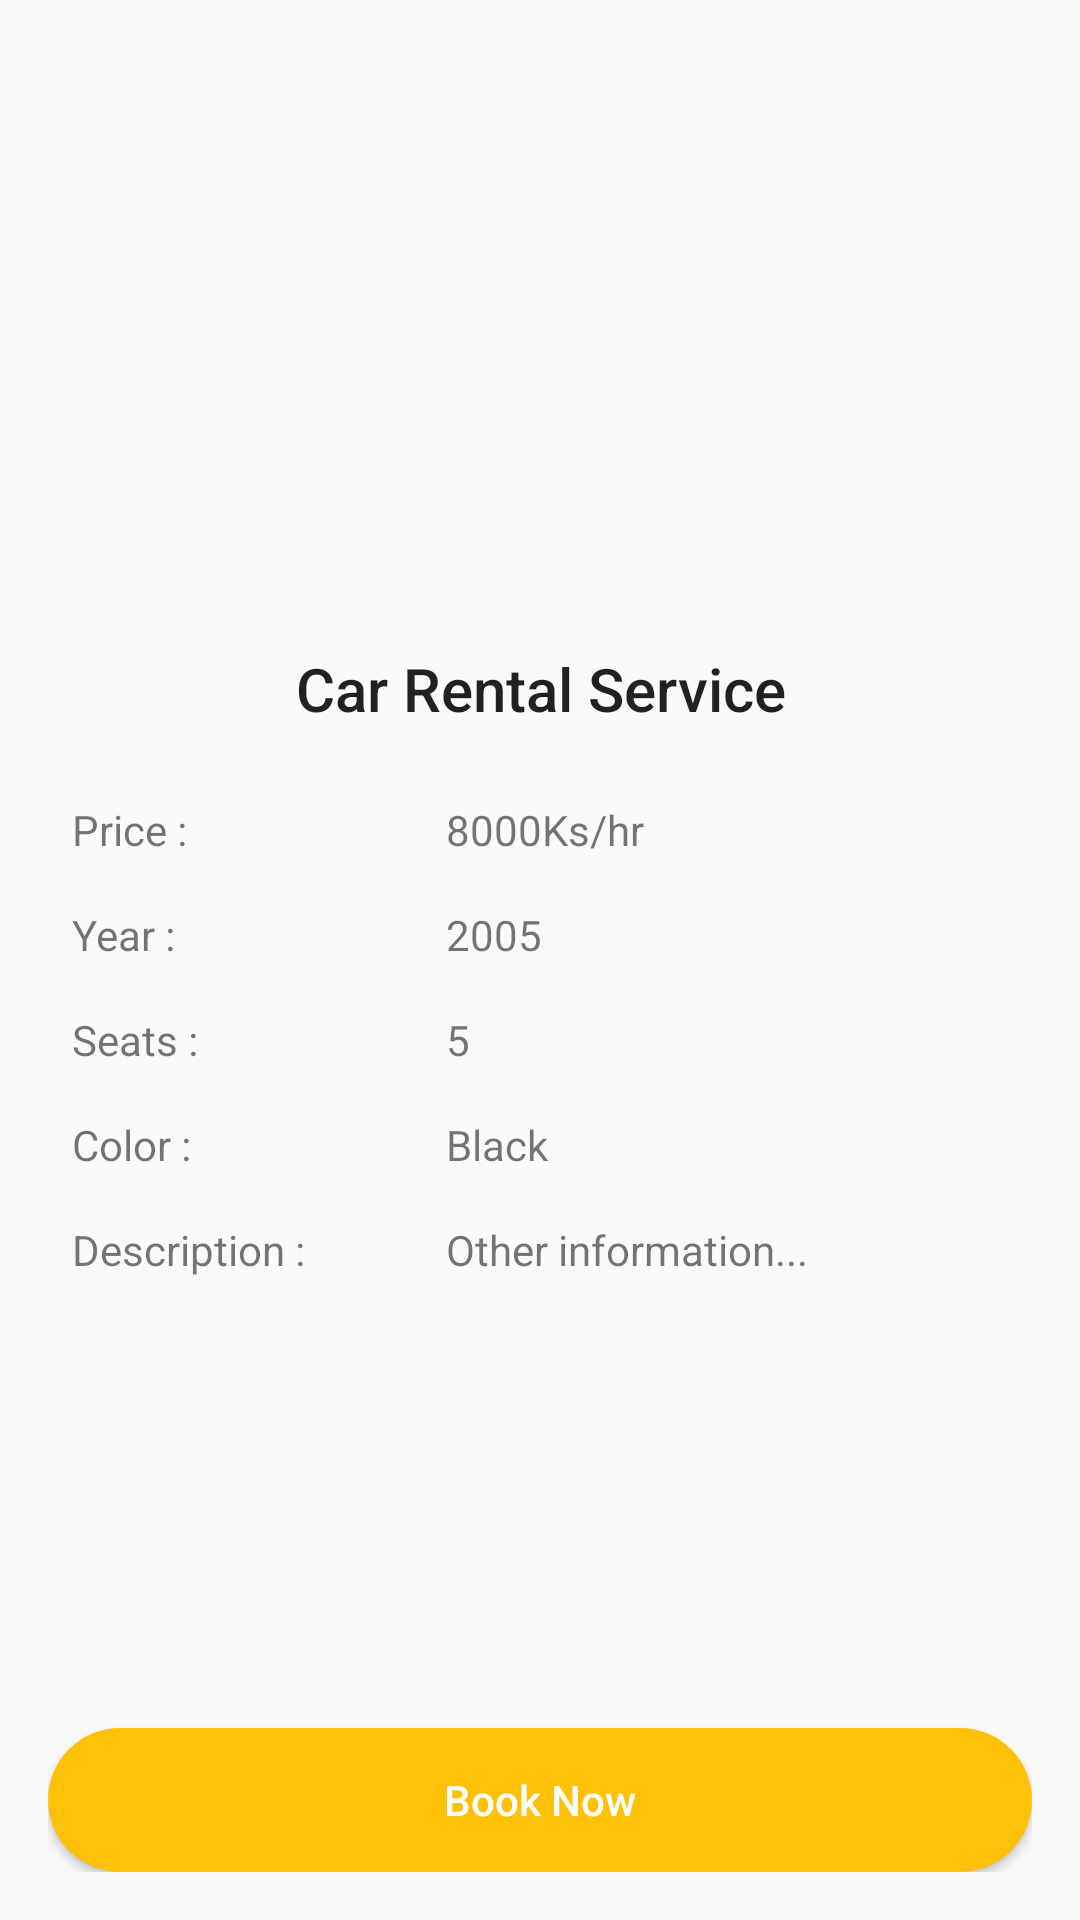

Android layout source for this screen:
<!-- AndroidManifest.xml: application theme AppTheme -->
<!-- res/layout/activity_car_detail.xml -->
<?xml version="1.0" encoding="utf-8"?>
<RelativeLayout xmlns:android="http://schemas.android.com/apk/res/android"
    xmlns:app="http://schemas.android.com/apk/res-auto"
    xmlns:tools="http://schemas.android.com/tools"
    android:layout_width="match_parent"
    android:layout_height="match_parent"
    android:padding="16dp">

    <ScrollView
        android:layout_width="match_parent"
        android:layout_height="match_parent"
        android:layout_above="@+id/btn_book_now">

        <androidx.constraintlayout.widget.ConstraintLayout
            android:layout_width="match_parent"
            android:layout_height="wrap_content"
            tools:context=".activity.CarDetailActivity">

            <ImageView
                android:id="@+id/img_car"
                android:layout_width="0dp"
                android:layout_height="200dp"
                android:contentDescription="@string/app_name"
                android:src="@drawable/ic_car"
                app:layout_constraintEnd_toEndOf="parent"
                app:layout_constraintStart_toStartOf="parent"
                app:layout_constraintTop_toTopOf="parent" />

            <LinearLayout
                android:layout_width="0dp"
                android:layout_height="wrap_content"
                android:orientation="vertical"
                app:layout_constraintEnd_toEndOf="parent"
                app:layout_constraintStart_toStartOf="parent"
                app:layout_constraintTop_toBottomOf="@+id/tv_car_type">

                <LinearLayout
                    android:layout_width="match_parent"
                    android:layout_height="wrap_content"
                    android:padding="8dp">

                    <TextView
                        android:layout_width="0dp"
                        android:layout_height="wrap_content"
                        android:layout_weight="2"
                        android:text="@string/price" />

                    <TextView
                        android:id="@+id/tv_price"
                        android:layout_width="0dp"
                        android:layout_height="wrap_content"
                        android:layout_weight="3"
                        android:text="8000Ks/hr" />

                </LinearLayout>

                <LinearLayout
                    android:layout_width="match_parent"
                    android:layout_height="wrap_content"
                    android:padding="8dp">

                    <TextView
                        android:layout_width="0dp"
                        android:layout_height="wrap_content"
                        android:layout_weight="2"
                        android:text="@string/year" />

                    <TextView
                        android:id="@+id/tv_year"
                        android:layout_width="0dp"
                        android:layout_height="wrap_content"
                        android:layout_weight="3"
                        android:text="2005" />

                </LinearLayout>

                <LinearLayout
                    android:layout_width="match_parent"
                    android:layout_height="wrap_content"
                    android:padding="8dp">

                    <TextView
                        android:layout_width="0dp"
                        android:layout_height="wrap_content"
                        android:layout_weight="2"
                        android:text="@string/seats" />

                    <TextView
                        android:id="@+id/tv_seats"
                        android:layout_width="0dp"
                        android:layout_height="wrap_content"
                        android:layout_weight="3"
                        android:text="5" />

                </LinearLayout>

                <LinearLayout
                    android:layout_width="match_parent"
                    android:layout_height="wrap_content"
                    android:padding="8dp">

                    <TextView
                        android:layout_width="0dp"
                        android:layout_height="wrap_content"
                        android:layout_weight="2"
                        android:text="@string/color" />

                    <TextView
                        android:id="@+id/tv_color"
                        android:layout_width="0dp"
                        android:layout_height="wrap_content"
                        android:layout_weight="3"
                        android:text="Black" />

                </LinearLayout>

                <LinearLayout
                    android:layout_width="match_parent"
                    android:layout_height="wrap_content"
                    android:padding="8dp">

                    <TextView
                        android:layout_width="0dp"
                        android:layout_height="wrap_content"
                        android:layout_weight="2"
                        android:text="@string/description" />

                    <TextView
                        android:id="@+id/tv_description"
                        android:layout_width="0dp"
                        android:layout_height="wrap_content"
                        android:layout_weight="3"
                        android:text="Other information..." />

                </LinearLayout>

            </LinearLayout>

            <TextView
                android:id="@+id/tv_car_type"
                android:layout_width="0dp"
                android:layout_height="wrap_content"
                android:gravity="center"
                android:paddingBottom="16dp"
                android:text="@string/app_name"
                android:textAppearance="@style/TextAppearance.AppCompat.Title"
                app:layout_constraintEnd_toEndOf="parent"
                app:layout_constraintStart_toStartOf="parent"
                app:layout_constraintTop_toBottomOf="@+id/img_car" />

        </androidx.constraintlayout.widget.ConstraintLayout>

    </ScrollView>

    <androidx.appcompat.widget.AppCompatButton
        android:id="@+id/btn_book_now"
        android:layout_width="match_parent"
        android:layout_height="wrap_content"
        android:layout_alignParentBottom="true"
        android:layout_marginTop="16dp"
        android:background="@drawable/bg_rounded"
        android:onClick="bookNow"
        android:text="@string/book_now"
        android:textAllCaps="false"
        android:textColor="@android:color/white" />

</RelativeLayout>
<!-- resources referenced by this layout -->
<resources>
  <!-- drawable bg_rounded (drawable) -->
  <?xml version="1.0" encoding="utf-8"?>
  <shape xmlns:android="http://schemas.android.com/apk/res/android">
      <corners android:radius="50dp" />
      <solid android:color="#FFC107" />
  </shape>
  <string name="app_name">Car Rental Service</string>
  <string name="book_now">Book Now</string>
  <string name="color">Color :</string>
  <string name="description">Description :</string>
  <string name="price">Price :</string>
  <string name="seats">Seats :</string>
  <string name="year">Year :</string>
  <style name="AppTheme" parent="Theme.AppCompat.Light.NoActionBar">
          
          <item name="colorPrimary">@color/colorPrimary</item>
          <item name="colorPrimaryDark">@color/colorPrimaryDark</item>
          <item name="colorAccent">@color/colorAccent</item>
      </style>
  <color name="colorPrimary">#b9000a</color>
  <color name="colorPrimaryDark">#b9000a</color>
  <color name="colorAccent">#b9000a</color>
</resources>
